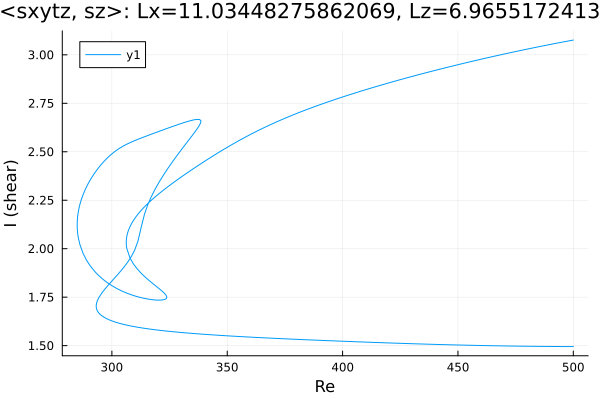

The data file committed next to this chart (first rows):
Re, shear
500.0, 1.495
499.8, 1.495
498.4, 1.495
497, 1.495
495.5, 1.495
494.1, 1.495
492.7, 1.495
491.3, 1.495
489.9, 1.496
488.5, 1.496
487.1, 1.496
485.7, 1.496
484.2, 1.496
482.8, 1.496
481.4, 1.497
480, 1.497
478.6, 1.497
477.2, 1.497
475.8, 1.497
474.3, 1.498
472.9, 1.498
471.5, 1.498
470.1, 1.498
468.7, 1.499
467.3, 1.499
465.9, 1.499
464.4, 1.5
463, 1.5
461.6, 1.5
460.2, 1.5
458.8, 1.501
457.4, 1.501
456, 1.502
454.5, 1.502
453.1, 1.502
451.7, 1.503
450.3, 1.503
448.9, 1.504
447.5, 1.504
446.1, 1.504
444.6, 1.505
443.2, 1.505
441.8, 1.506
440.4, 1.506
439, 1.507
437.6, 1.507
436.2, 1.508
434.7, 1.508
433.3, 1.509
431.9, 1.509
430.5, 1.51
429.1, 1.51
427.7, 1.511
426.3, 1.511
424.8, 1.512
423.4, 1.512
422, 1.513
420.6, 1.514
419.2, 1.514
417.8, 1.515
... 579 more rows
